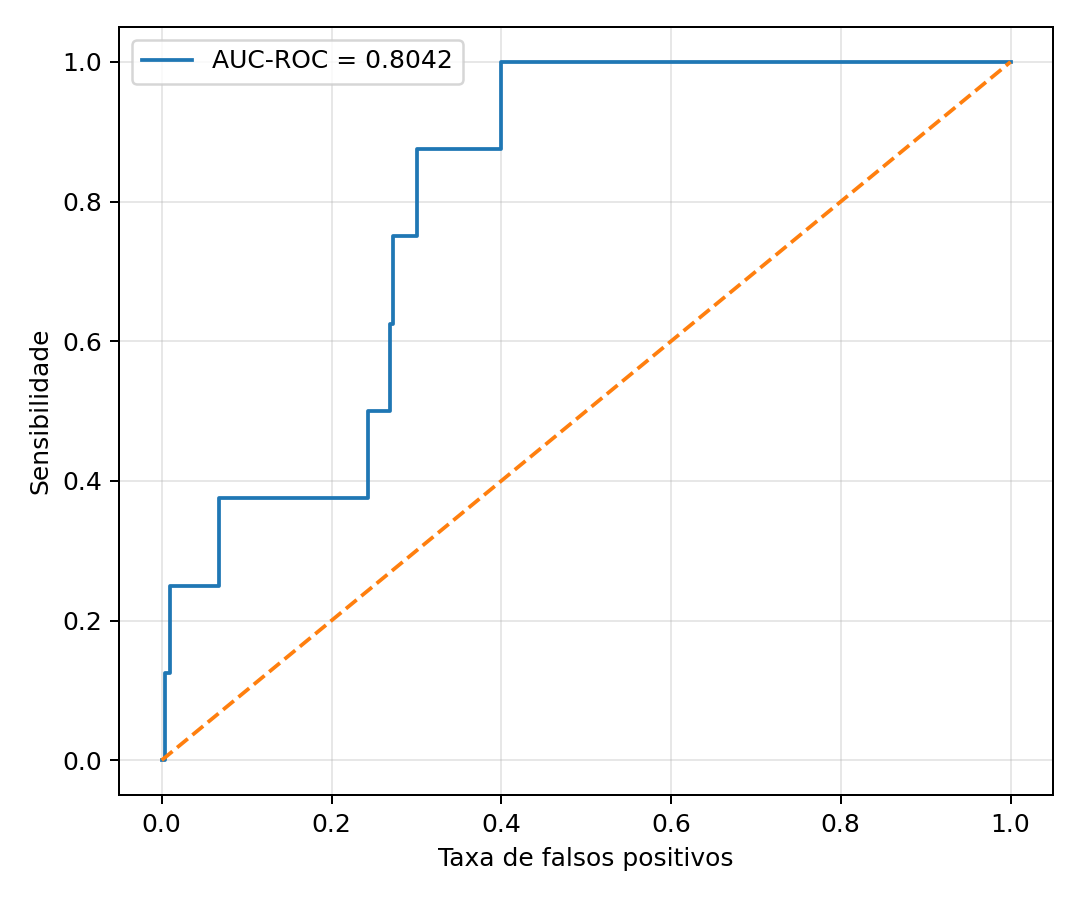

The data file committed next to this chart (first rows):
fpr, tpr
0.0, 0.0
0.0004675, 0.0
0.004208, 0.0
0.004208, 0.125
0.00935, 0.125
0.00935, 0.25
0.06732, 0.25
0.06732, 0.375
0.2431, 0.375
0.2431, 0.5
0.2683, 0.5
0.2683, 0.625
0.273, 0.625
0.273, 0.75
0.3011, 0.75
0.3011, 0.875
0.4002, 0.875
0.4002, 1.0
1.0, 1.0
